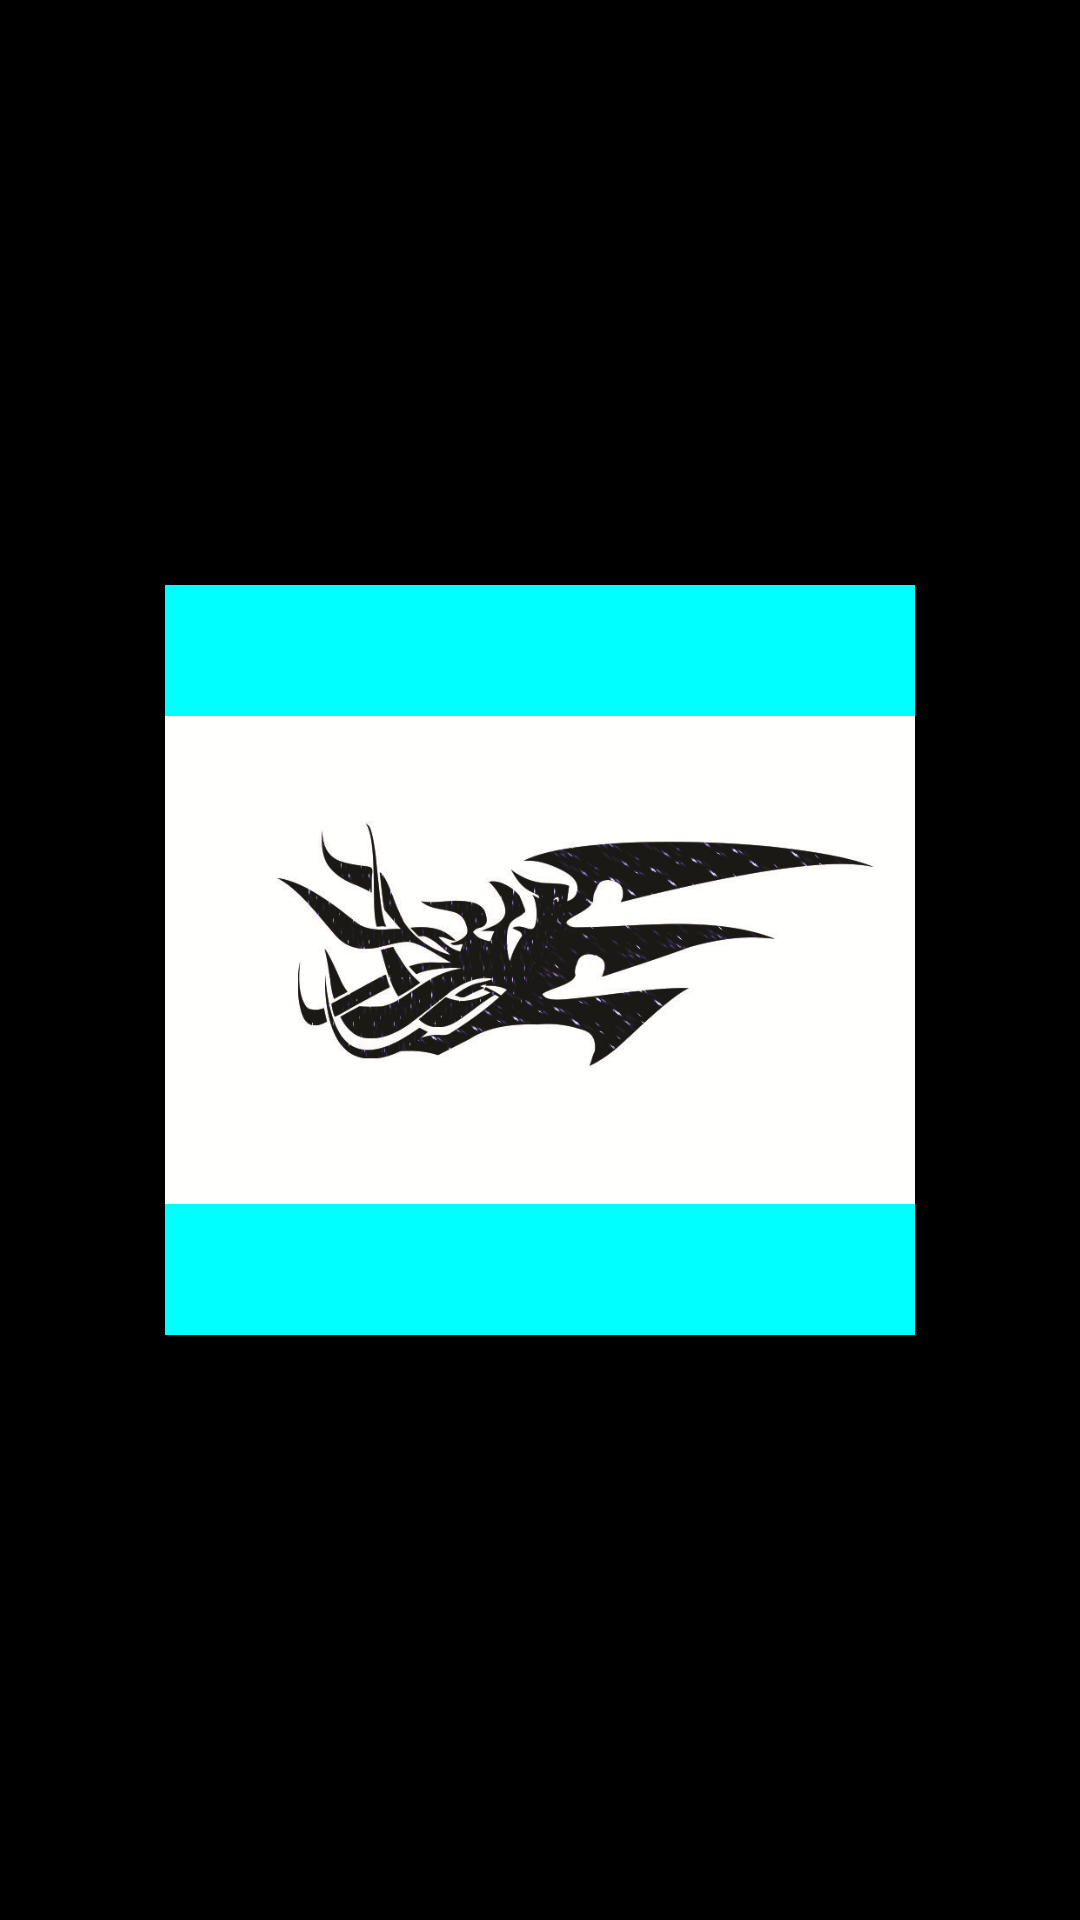

Here is an Android app screen rendered from its layout file. Give the layout XML and the strings, colors and styles it references.
<!-- AndroidManifest.xml: application theme AppTheme -->
<!-- res/layout/activity_splash.xml -->
<?xml version="1.0" encoding="utf-8"?>
<RelativeLayout xmlns:android="http://schemas.android.com/apk/res/android"
    xmlns:app="http://schemas.android.com/apk/res-auto"
    xmlns:tools="http://schemas.android.com/tools"
    android:layout_width="match_parent"
    android:layout_height="match_parent"
    tools:context=".SplashActivity"
    android:background="@color/Black"
    >

    <ImageView
        android:id="@+id/logo"
        android:layout_centerInParent="true"
        android:layout_width="250dp"
        android:layout_height="250dp"
        android:src="@mipmap/ed"
        android:background="@color/Aqua"/>

</RelativeLayout>
<!-- resources referenced by this layout -->
<resources>
  <color name="Aqua">#00FFFF</color>
  <color name="Black">#000000</color>
  <!-- mipmap ed: jpg bitmap (mipmap-xhdpi, 812874 bytes) -->
  <style name="AppTheme" parent="Theme.MaterialComponents.Light.NoActionBar">
          
          <item name="colorPrimary">@color/colorPrimary</item>
          <item name="colorPrimaryDark">@color/colorPrimaryDark</item>
          <item name="colorAccent">@color/colorAccent</item>
      </style>
  <color name="colorPrimary">#6200EE</color>
  <color name="colorPrimaryDark">#3700B3</color>
  <color name="colorAccent">#03DAC5</color>
</resources>
